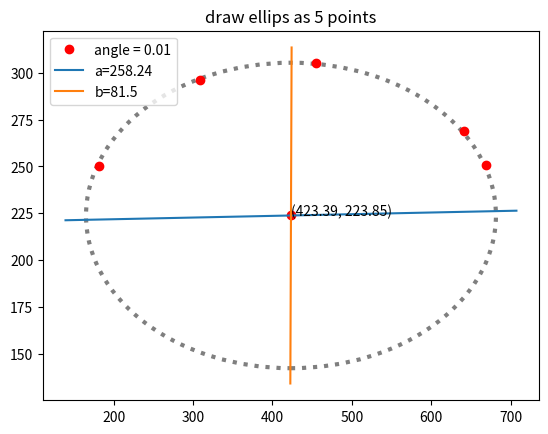

This figure's Python source:
#!/usr/bin/python3
# -*- coding: UTF-8 -*-

import math
import numpy as np
import numpy.linalg as lg
import matplotlib.pyplot as plt
from matplotlib.patches import Ellipse

########################################################
# Calculate the conic factor Find the Cone Coefficient
#  input param: five points
#
# Calculation formula
# # Ax^2 + Bxy + Cy^2 + Dx + Ey + F = 0
# # Bxy + Cy^2 + Dx + Ey + F = -x^2
#
# return [A, B, C, D, E, F]
########################################################
def find_cone_coe(points):
    IS_MATCH = True
    a = np.array([[p[0] * p[1], p[1] * p[1], p[0], p[1], 1] for p in points])
    # print("a = \n", a)
    b = np.array([-p[0]*p[0] for p in points])
    # print("b = \n", b)
    coe = np.linalg.solve(a, b)

    B, C, D, E, F = coe[0], coe[1], coe[2], coe[3], coe[4]

    A = [(-(B * p[0] * p[1] + C * p[1] * p[1] + D * p[0] + E * p[1] + F) / (p[0] * p[0])) for p in points]

    for a in A:
        if A[0] != a:
            IS_MATCH = False
            print("A = ", A)

    result = [A[0], B, C, D, E, F]
    # print("coe: ", result)
    # #is_match = np.allclose(np.dot(a, X), b)
    # #print("is_match:", is_match)
    return IS_MATCH, result

########################################################
# Calculate Center
#  input param:
#  coes: Ax^2 + Bxy + Cy^2 + Dx + Ey + F = 0
#
#  Calculation formula
#  x = (BE-2CD)/(4AC-B^2)
#  y = (BD-2AE)/(4AC-B^2)
#
#  return [x, y] # center
########################################################
def calculate_ellipse_center(coes):
    A, B, C, D, E, F = coes[0], coes[1], coes[2], coes[3], coes[4], coes[5]

    if (4*A*C - B*B == 0):
        print("no find center, 4*A*C - B*B == 0")
        exit(-1)

    x = (B*E - 2*C*D) / (4*A*C - B*B)
    y = (B*D - 2*A*E) / (4*A*C - B*B)
    return [x,y]

######################################################################################
# Calculate major and minor axis
#  input param:
#      coes:   Ax^2 + Bxy + Cy^2 + Dx + Ey + F = 0
#      center point:
#
#  Calculation formula
#  a^2 = (DXc + EYc + 2F)/(A + C - ((A-C)^2 + B^2)^(1/2))
#  b^2 = (DXc + EYc + 2F)/(A + C + ((A-C)^2 + B^2)^(1/2))
#  c^  = a^2 - b^2
#
#  return [a, b, c]
#######################################################################################
def calculate_ellipse_axis(coes, center):
    A, B, C, D, E, F = coes[0], coes[1], coes[2], coes[3], coes[4], coes[5]
    Xc = center[0]
    Yc = center[1]

    a2 = (-1)*(D*Xc + E*Yc + 2*F)/(A + C - ((A-C)**2 + B**2)**0.5)
    b2 = (-1)*(D*Xc + E*Yc + 2*F)/(A + C + ((A-C)**2 + B**2)**0.5)
    c2 = a2 - b2

    if (c2 < 0):
        print("no find focus, a2 - b2 < 0")
        exit(-1)
    #print("major_axis:", major_axis, "minor_axis:", minor_axis)
    ellipse_axis = [a2**0.5, b2**0.5, c2**0.5]

    #print("ellipse[a, b, c]:", ellipse_axis)
    return ellipse_axis

########################################################
# Major axis angle
#  input param:
#      coes:   Ax^2 + Bxy + Cy^2 + Dx + Ey + F = 0
#  Calculation formula
#  angle = (1/2)*arctan(B/(A-C))
#
#   return angle
########################################################
def major_axis_angle(coes):
    A, B, C, D, E, F = coes[0], coes[1], coes[2], coes[3], coes[4], coes[5]
    if (A - C == 0):
        print("no find axis_angle, A - C == 0")
        exit(-1)
    return (1/2)*math.atan(B/(A-C))

########################################################
# Eccentricity
#  Ax^2 + Bxy + Cy^2 + Dx + Ey + F = 0
#  e = c/a = (a^2 - b^2)^(1/2) / a
########################################################

########################################################
# root_formula
#  input param:
#      coes: Ax^2 + Bxy + Cy^2 + Dx + Ey + F = 0
#      x:    point x
#
# Calculation formula
#    a, b, c = C, B * x + E, A * x * x + D * x + F
#    y1 = (-b + math.sqrt(b * b - 4 * a * c)) / (2 * a)
#    y2 = (-b - math.sqrt(b * b - 4 * a * c)) / (2 * a)
#
# return [A, B, C, D, E, F]
########################################################
def root_formula(coes, x):
    has_root = False
    A, B, C, D, E, F = coes[0], coes[1], coes[2], coes[3], coes[4], coes[5]
    a, b, c = C, B * x + E, A * x * x + D * x + F

    if (b * b < 4 * a * c):
        # print("x = %d has no match y" %(x))
        return has_root, 0, 0
    else:
        has_root = True

    y1 = (-b + math.sqrt(b * b - 4 * a * c)) / (2 * a)
    y2 = (-b - math.sqrt(b * b - 4 * a * c)) / (2 * a)
    return has_root, y1, y2

######################################################################################
# Calculate major and minor axis
#  input param:
#      coes:   Ax^2 + Bxy + Cy^2 + Dx + Ey + F = 0
#      center point: [Xc, Yc]
#      axises: [a, b, c]
#      angle:  angle about x
#      points: input five point
#
#  Calculation formula
#  a^2 = (DXc + EYc + 2F)/(A + C - ((A-C)^2 + B^2)^(1/2))
#  b^2 = (DXc + EYc + 2F)/(A + C + ((A-C)^2 + B^2)^(1/2))
#  c^  = a^2 - b^2
#
#  print save ellipse png
#######################################################################################
def draw_ellipse_points(coes, center, axises, angle, points):
    fig = plt.figure()
    ax = fig.add_subplot(111)

    plt.title('draw ellips as 5 points')

    # draw five points
    points_x = [point[0] for point in points]
    points_y = [point[1] for point in points]
    ax.plot(points_x, points_y, 'ro')

    # draw center point
    Cx = center[0]
    Cy = center[1]
    ax.plot(Cx, Cy, 'ro')

    # draw ellipse as x,y
    a = axises[0]
    b = axises[1]

    # ellipse point
    x_l = np.linspace(Cx - a, Cx + a, int(2*a), dtype = float)
    #print(x_l)
    max = ((points[0][0] - Cx)**2 + (points[0][1] - Cy)**2)**(1/2)
    min = max
    point_max = [0, 0]
    point_min = [0, 0]

    for x in x_l:
        has_root, y1, y2 = root_formula(coes, x)
        if (has_root == False):
            continue
        ax.plot(x, y1, 'k,')
        ax.plot(x, y2, 'k,')

        r = ((x - Cx)**2 + (y1 - Cy)**2)**(1/2)

        if (max < r):
            max = r
            point_max = [x, y1]
        if (min > r):
            min = r
            point_min = [x, y1]

    print("real a = %f, b = %f" % (max, min))
    print("point_max:", point_max)
    print("point_min:", point_min)

    # draw a axis
    a_axis_x = [center[0], point_max[0]]
    a_axis_y = [center[1], point_max[1]]
    lable_a = "a=" + str(round(max,2))
    ax.plot(a_axis_x, a_axis_y, label = lable_a)
    
    # draw b axis
    b_axis_x = [center[0], point_min[0]]
    b_axis_y = [center[1], point_min[1]]
    lable_b = "b=" + str(round(min,2))
    ax.plot(b_axis_x, b_axis_y, label = lable_b)

    plt.legend(loc='upper left')
    plt.savefig("test.png")

######################################################################################
# draw_ellipse
#  input param:
#      coes:   Ax^2 + Bxy + Cy^2 + Dx + Ey + F = 0
#      center point: [Xc, Yc]
#      axises: [a, b, c]
#      angle_x:  angle about x
#      points: input five point
#
#  draw：
#      draw five points
#      draw center point
#      draw ellipse which base on center, a,b angle
#      draw a axis
#      draw b axis
#
#  Calculation formula
#  a^2 = (DXc + EYc + 2F)/(A + C - ((A-C)^2 + B^2)^(1/2))
#  b^2 = (DXc + EYc + 2F)/(A + C + ((A-C)^2 + B^2)^(1/2))
#  c^  = a^2 - b^2
#
#  print save ellipse png
#######################################################################################
def draw_ellipse(coes, center, axises, angle_x, points):
    fig = plt.figure()
    ax = fig.add_subplot(111)

    plt.title('draw ellips as 5 points')

    # draw five points
    points_x = [point[0] for point in points]
    points_y = [point[1] for point in points]
    ax.plot(points_x, points_y, 'ro')

    # draw center point
    Cx = center[0]
    Cy = center[1]
    ax.plot(Cx, Cy, 'ro', label = "angle = " + str(round(angle_x, 2)))
    ax.text(Cx, Cy, '({}, {})'.format(round(Cx, 2), round(Cy, 2)))
    # use center, a,b angle to draw ellipse
    a = axises[0]
    b = axises[1]

    print("a = %f b = %f" % (a, b))
    ell1 = Ellipse(xy = (Cx,Cy), width = 2*a, height = 2*b, angle = angle_x)
    ax.add_patch(ell1)
    ell1.set(alpha=0.5,
            fc='w',    # facecolor, red
            ec='black',    # edgecolor, green
            lw=3,    # line width
            ls=':',    # line style
            #label= "angle = " + str(round(angle_x, 2))
            )

    # draw a axis
    lable_a = "a=" + str(round(a,2))
    offset = a*math.cos(angle_x)*1.1
    x_l = np.linspace(Cx - offset, Cx + offset, int(2*offset*100), dtype = float)

    if (angle_x == 90):
        y = 0*x_l
    else:
        y = (math.tan(angle_x))*(x_l - Cx) + Cy
    ax.plot(x_l, y, label = lable_a)

    # draw b axis
    lable_b = "b=" + str(round(b,2))
    if (angle_x == 0):
        x_l = [0, 0]
        y = [-b*1.1, b*1.1]
    else:
        offset = b*math.sin(angle_x)*1.1
        x_l  = np.linspace(Cx - offset , Cx + offset, int(2*offset*10), dtype = float)
        y  = (1/math.tan(angle_x))*(x_l - Cx) + Cy
    ax.plot(x_l, y, label = lable_b)

    plt.legend(loc='upper left')
    plt.savefig("test.png")

if __name__ == "__main__":
    print("find ellipse")
    points = [[181, 250], [309, 296], [455, 305], [642, 269], [669, 251]]
    IS_MATCH, coes = find_cone_coe(points)
    print("IS_MATCH:", IS_MATCH)
    if (IS_MATCH == False):
        print("输入的5个点无法构建出椭圆")
        exit(-1)
    print("coes:", coes)
    center = calculate_ellipse_center(coes)
    print("center:", center)
    axis = calculate_ellipse_axis(coes, center)
    print("axis:", axis)
    x_angle = major_axis_angle(coes)
    print("x_angle:", x_angle)
    draw_ellipse(coes, center, axis, x_angle, points)
    # draw_ellipse_points(coes, center, axis, x_angle, points)
